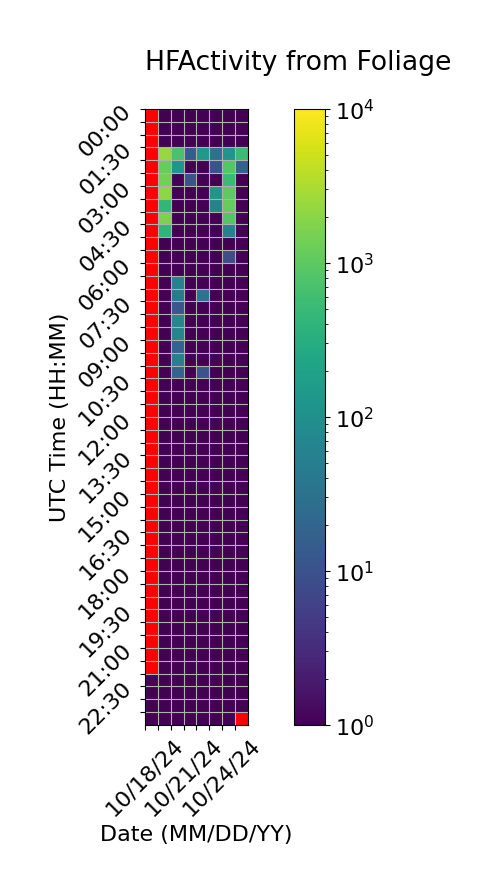

The table this chart was drawn from, first rows:
Time (UTC), 10/18/24, 10/19/24, 10/20/24, 10/21/24, 10/22/24, 10/23/24, 10/24/24, 10/25/24
00:00, , 1.0, 1.0, 1.0, 1.0, 1.0, 1.0, 1.0
00:30, , 1.0, 1.0, 1.0, 1.0, 1.0, 1.0, 1.0
01:00, , 1.0, 1.0, 1.0, 1.0, 1.0, 1.0, 1.0
01:30, , 2374, 714.3, 14.67, 138.7, 32.67, 120.7, 532.7
02:00, , 1184, 122.3, 1.0, 1.0, 10.67, 866.0, 18.67
02:30, , 1438, 1.0, 10.67, 1.0, 1.0, 528.3, 1.0
03:00, , 2104, 1.0, 1.0, 1.0, 128.7, 1014, 1.0
03:30, , 426.3, 1.0, 1.0, 1.0, 62.67, 1170, 1.0
04:00, , 1620, 1.0, 1.0, 1.0, 1.0, 844.0, 1.0
04:30, , 412.7, 1.0, 1.0, 1.0, 1.0, 60.67, 1.0
05:00, , 1.0, 1.0, 1.0, 1.0, 1.0, 1.0, 1.0
05:30, , 1.0, 1.0, 1.0, 1.0, 1.0, 8.667, 1.0
06:00, , 1.0, 1.0, 1.0, 1.0, 1.0, 1.0, 1.0
06:30, , 1.0, 62.33, 1.0, 1.0, 1.0, 1.0, 1.0
07:00, , 1.0, 46.67, 1.0, 34.67, 1.0, 1.0, 1.0
07:30, , 1.0, 12.33, 1.0, 1.0, 1.0, 1.0, 1.0
08:00, , 1.0, 70.33, 1.0, 1.0, 1.0, 1.0, 1.0
08:30, , 1.0, 68.33, 1.0, 1.0, 1.0, 1.0, 1.0
09:00, , 1.0, 18.33, 1.0, 1.0, 1.0, 1.0, 1.0
09:30, , 1.0, 54.33, 1.0, 1.0, 1.0, 1.0, 1.0
10:00, , 1.0, 20.33, 1.0, 10.67, 1.0, 1.0, 1.0
10:30, , 1.0, 1.0, 1.0, 1.0, 1.0, 1.0, 1.0
11:00, , 1.0, 1.0, 1.0, 1.0, 1.0, 1.0, 1.0
11:30, , 1.0, 1.0, 1.0, 1.0, 1.0, 1.0, 1.0
12:00, , 1.0, 1.0, 1.0, 1.0, 1.0, 1.0, 1.0
12:30, , 1.0, 1.0, 1.0, 1.0, 1.0, 1.0, 1.0
13:00, , 1.0, 1.0, 1.0, 1.0, 1.0, 1.0, 1.0
13:30, , 1.0, 1.0, 1.0, 1.0, 1.0, 1.0, 1.0
14:00, , 1.0, 1.0, 1.0, 1.0, 1.0, 1.0, 1.0
14:30, , 1.0, 1.0, 1.0, 1.0, 1.0, 1.0, 1.0
15:00, , 1.0, 1.0, 1.0, 1.0, 1.0, 1.0, 1.0
15:30, , 1.0, 1.0, 1.0, 1.0, 1.0, 1.0, 1.0
16:00, , 1.0, 1.0, 1.0, 1.0, 1.0, 1.0, 1.0
16:30, , 1.0, 1.0, 1.0, 1.0, 1.0, 1.0, 1.0
17:00, , 1.0, 1.0, 1.0, 1.0, 1.0, 1.0, 1.0
17:30, , 1.0, 1.0, 1.0, 1.0, 1.0, 1.0, 1.0
18:00, , 1.0, 1.0, 1.0, 1.0, 1.0, 1.0, 1.0
18:30, , 1.0, 1.0, 1.0, 1.0, 1.0, 1.0, 1.0
19:00, , 1.0, 1.0, 1.0, 1.0, 1.0, 1.0, 1.0
19:30, , 1.0, 1.0, 1.0, 1.0, 1.0, 1.0, 1.0
20:00, , 1.0, 1.0, 1.0, 1.0, 1.0, 1.0, 1.0
20:30, , 1.0, 1.0, 1.0, 1.0, 1.0, 1.0, 1.0
21:00, , 1.0, 1.0, 1.0, 1.0, 1.0, 1.0, 1.0
21:30, , 1.0, 1.0, 1.0, 1.0, 1.0, 1.0, 1.0
22:00, 1.0, 1.0, 1.0, 1.0, 1.0, 1.0, 1.0, 1.0
22:30, 1.0, 1.0, 1.0, 1.0, 1.0, 1.0, 1.0, 1.0
23:00, 1.0, 1.0, 1.0, 1.0, 1.0, 1.0, 1.0, 0.3333
23:30, 1.0, 1.0, 1.0, 1.0, 1.0, 1.0, 1.0, 
